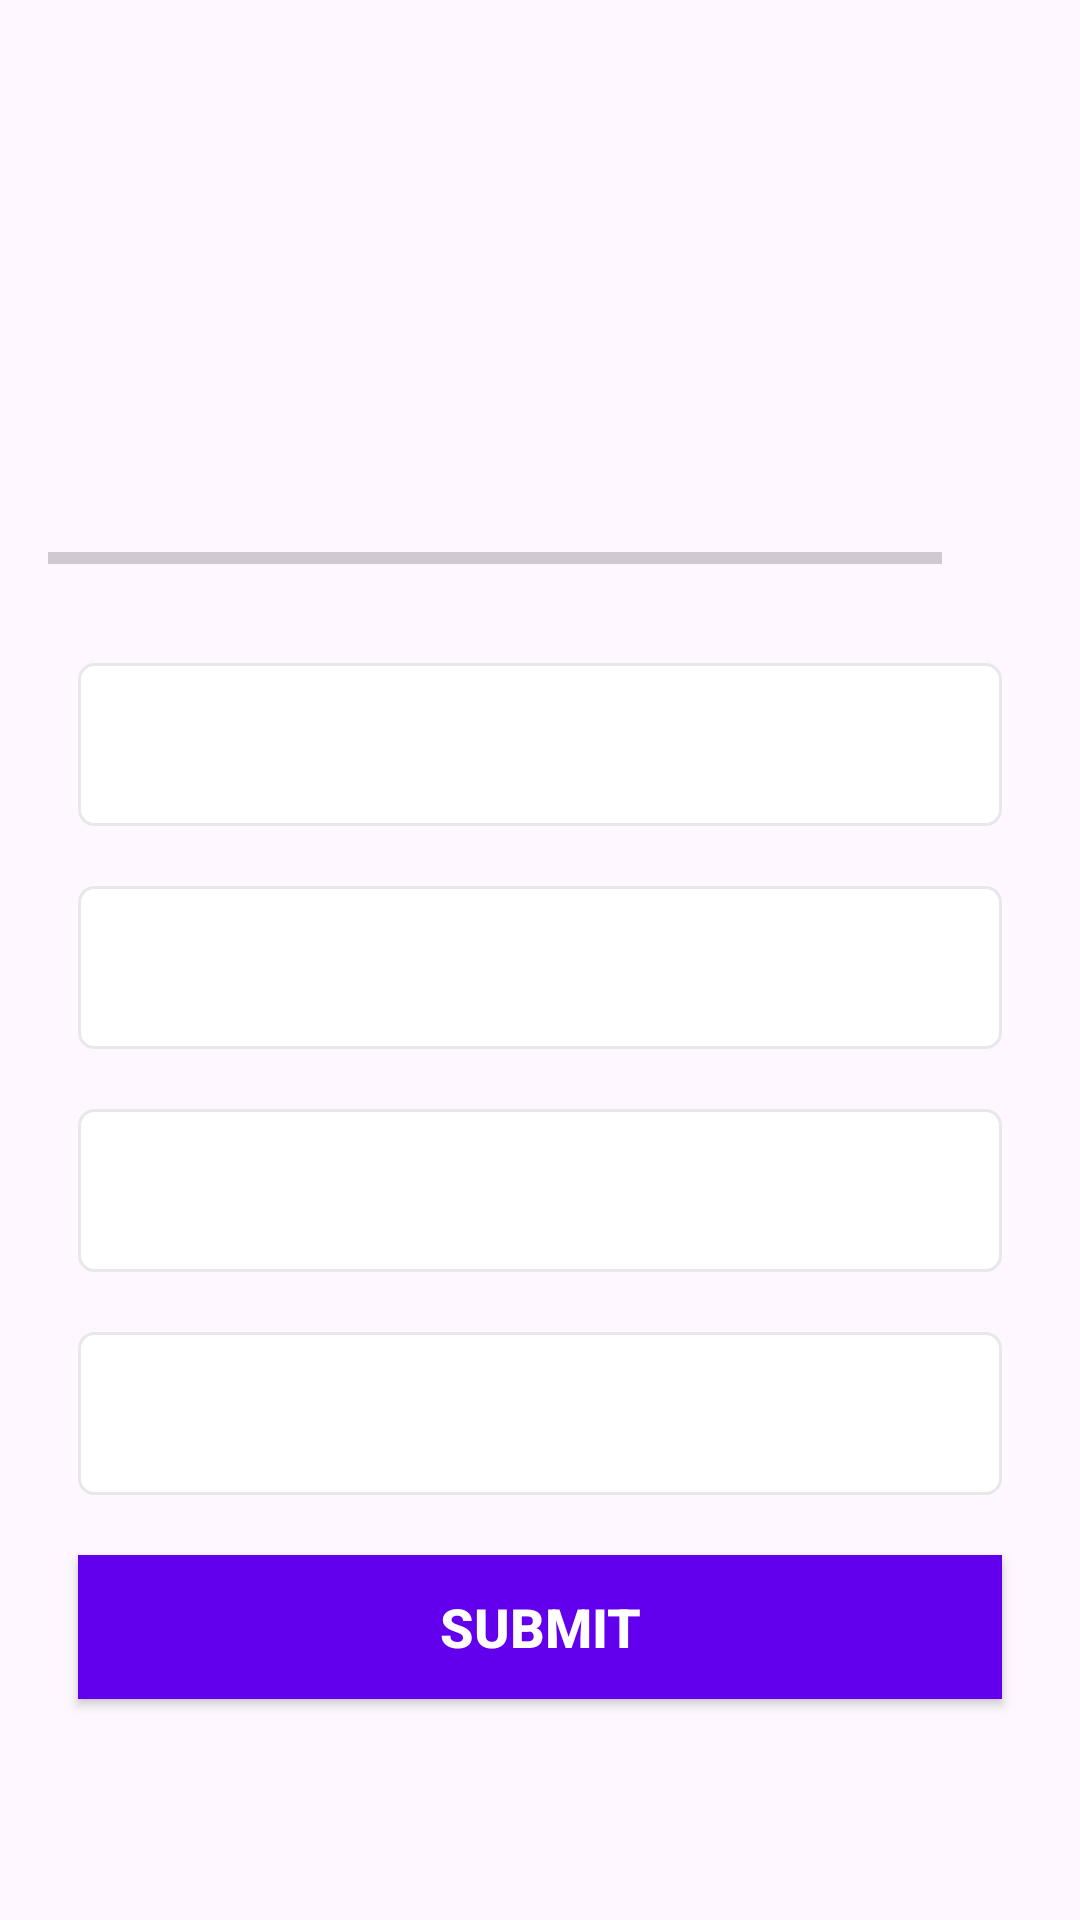

Produce the Android XML layout that renders to this screen, including the resource entries it uses.
<!-- AndroidManifest.xml: application theme Theme.Quizzinga -->
<!-- res/layout/activity_quizquestionsactivity.xml -->
<?xml version="1.0" encoding="utf-8"?>
<ScrollView xmlns:android="http://schemas.android.com/apk/res/android"
    xmlns:app="http://schemas.android.com/apk/res-auto"
    xmlns:tools="http://schemas.android.com/tools"
    android:layout_width="match_parent"
    android:layout_height="match_parent"
    android:fillViewport="true"
    tools:context=".Quizquestionsactivity">
    <LinearLayout
        android:layout_width="match_parent"
        android:layout_height="wrap_content"
        android:gravity="center"
        android:orientation="vertical"
        android:padding="16dp">
        <TextView
            android:id="@+id/tv_question"
            android:layout_width="match_parent"
            android:layout_height="wrap_content"
            android:layout_margin="10dp"
            android:gravity="center"
            android:textSize="22sp"
            android:textColor="#633A43"
            tools:text="What country does this flag belongs to?">
        </TextView>
        <ImageView
            android:id="@+id/iv_image"
            android:layout_width="wrap_content"
            android:layout_height="wrap_content"
            android:layout_margin="16dp"
            android:contentDescription="Quiz Image"
            tools:src="@drawable/germany"
            />
        <LinearLayout
            android:layout_width="match_parent"
            android:layout_height="wrap_content"
            android:layout_gravity="center"
            android:layout_marginTop="16dp"
            android:orientation="horizontal"
            >
            <ProgressBar
                android:id="@+id/progressBar"
                android:layout_width="0dp"
                style="?android:attr/progressBarStyleHorizontal"
                android:layout_height="wrap_content"
                android:layout_weight="1"
                android:indeterminate="false"
                android:max="9"
                android:minHeight="50dp"
                android:progress="0"
                >
            </ProgressBar>
            <TextView
                android:id="@+id/tv_progress"
                android:layout_width="wrap_content"
                android:layout_height="wrap_content"
                android:gravity="center"
                android:padding="15dp"
                android:textSize="14sp"
                tools:text="0/9"
                >

            </TextView>
        </LinearLayout>
        <TextView
            android:id="@+id/tv_option_one"
            android:layout_width="match_parent"
            android:layout_height="wrap_content"
            android:background="@drawable/default_option_border_bg"
            android:layout_margin="10dp"
            android:gravity="center"
            android:padding="15dp"
            android:textColor="#7A8089"
            android:textSize="18sp"
            tools:text="Apple"

            />
        <TextView
            android:id="@+id/tv_option_two"
            android:layout_width="match_parent"
            android:layout_height="wrap_content"
            android:background="@drawable/default_option_border_bg"
            android:layout_margin="10dp"
            android:gravity="center"
            android:padding="15dp"
            android:textColor="#7A8089"
            android:textSize="18sp"
            tools:text="Apple"

            />
        <TextView
            android:id="@+id/tv_option_three"
            android:layout_width="match_parent"
            android:layout_height="wrap_content"
            android:background="@drawable/default_option_border_bg"
            android:layout_margin="10dp"
            android:gravity="center"
            android:padding="15dp"
            android:textColor="#7A8089"
            android:textSize="18sp"
            tools:text="Apple"

            />
        <TextView
            android:id="@+id/tv_option_four"
            android:layout_width="match_parent"
            android:layout_height="wrap_content"
            android:background="@drawable/default_option_border_bg"
            android:layout_margin="10dp"
            android:gravity="center"
            android:padding="15dp"
            android:textColor="#7A8089"
            android:textSize="18sp"
            tools:text="Apple"

            />
        <Button
            android:id="@+id/btn_submit"
            android:layout_width="match_parent"
            android:layout_height="wrap_content"
            android:layout_margin="10dp"
            android:textColor="@color/white"
            android:background="@color/design_default_color_primary"
            android:textSize="18sp"
            android:textStyle="bold"
            android:text="SUBMIT"
            />

        
    </LinearLayout>

</ScrollView>
<!-- resources referenced by this layout -->
<resources>
  <!-- drawable default_option_border_bg (drawable) -->
  <?xml version="1.0" encoding="utf-8"?>
  <shape xmlns:android="http://schemas.android.com/apk/res/android"
      android:shape="rectangle"
      >
      <stroke
          android:width="1dp"
          android:color="#E8E8E8">
  
      </stroke>
      <solid android:color="@color/white"/>
      <corners android:radius="5dp"/>
  
  </shape>
  <!-- drawable germany: webp bitmap (drawable, 420 bytes) -->
  <style name="Theme.Quizzinga" parent="Base.Theme.Quizzinga" />
  <style name="Base.Theme.Quizzinga" parent="Theme.Material3.DayNight.NoActionBar">
          <item name="android:windowFullscreen">true</item>
          
      </style>
  <!-- not gathered from this repository: default colours our renderer supplied (Android Studio template values) -->
  <color name="white">#FFFFFFFF</color>
</resources>
